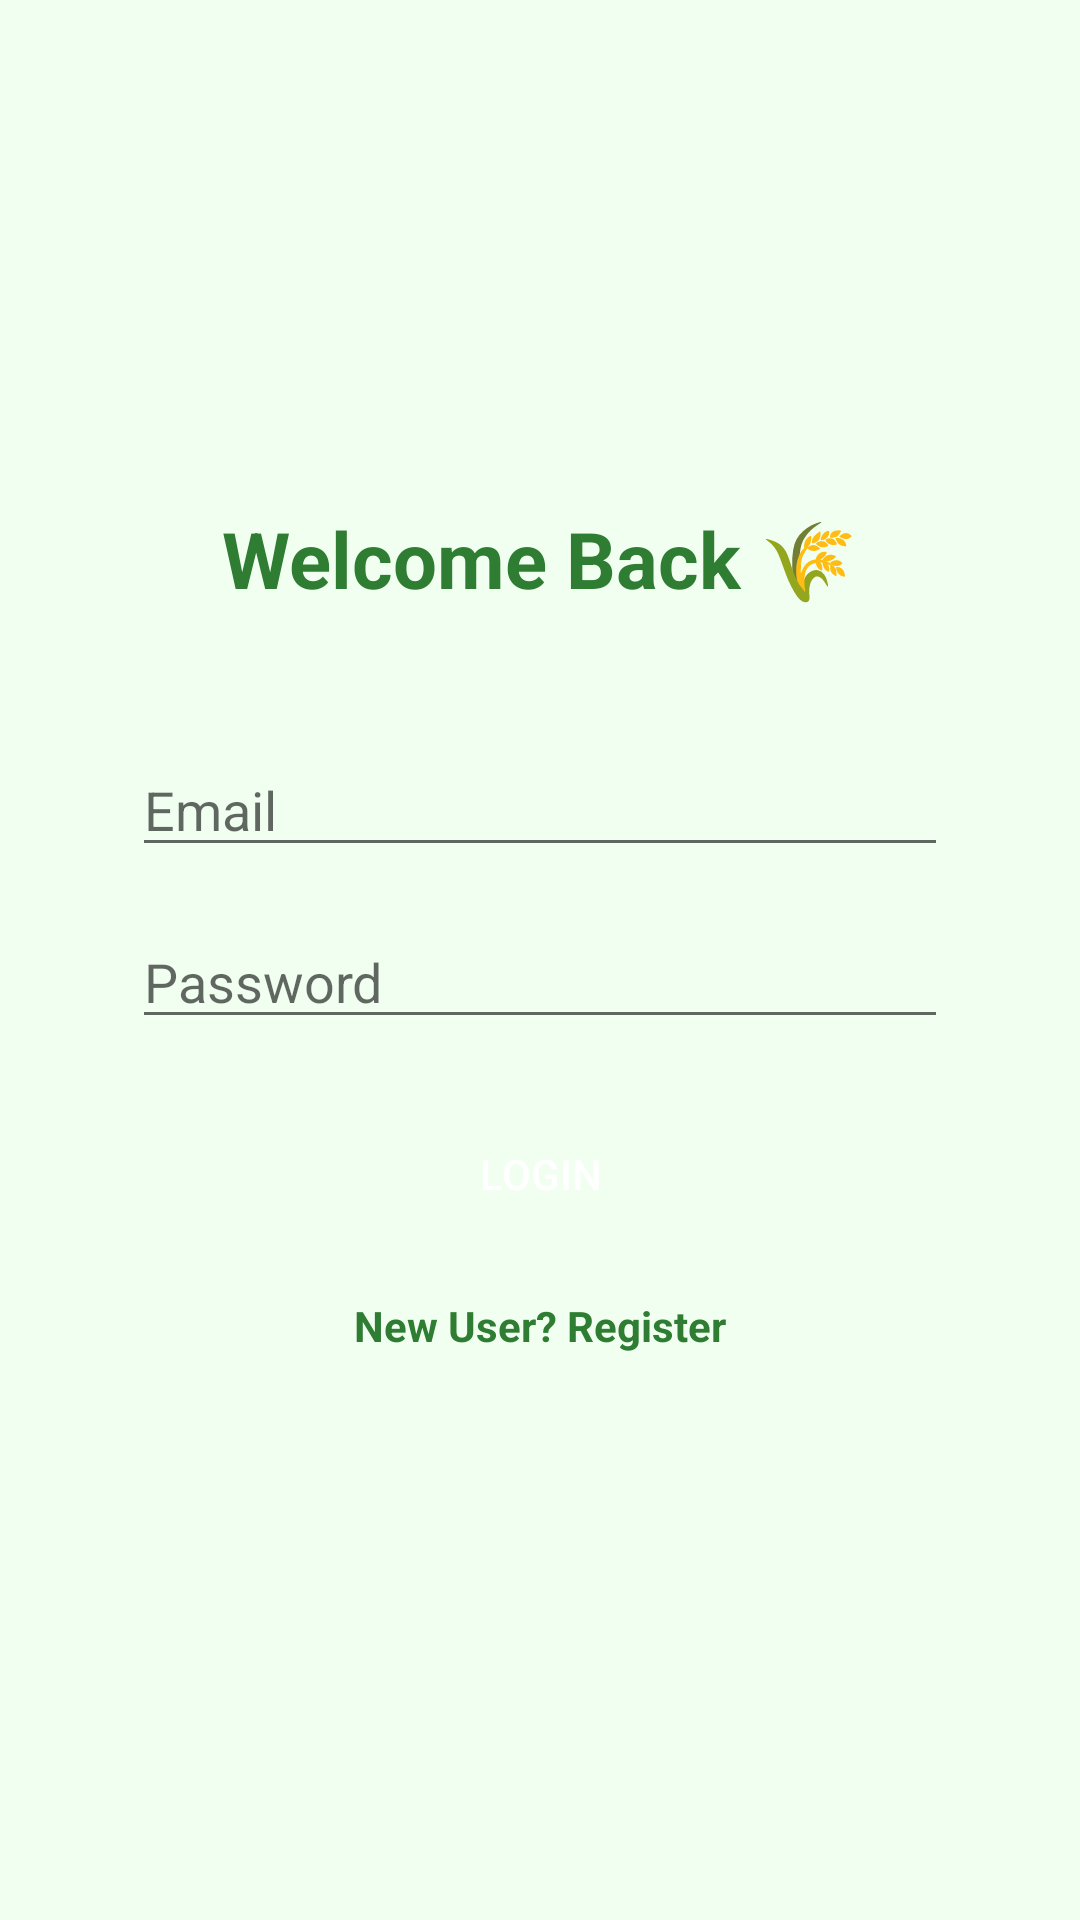

Layout XML and referenced resources for this Android screen:
<!-- AndroidManifest.xml: activity theme Theme.KrishiSetuApp -->
<!-- res/layout/activity_login.xml -->
<?xml version="1.0" encoding="utf-8"?>
<LinearLayout
    xmlns:android="http://schemas.android.com/apk/res/android"
    android:layout_width="match_parent"
    android:layout_height="match_parent"
    android:orientation="vertical"
    android:gravity="center"
    android:background="#F1FFF1"
    android:padding="24dp">

    
    <TextView
        android:text="Welcome Back 🌾"
        android:textSize="26sp"
        android:textStyle="bold"
        android:textColor="#2E7D32"
        android:layout_marginBottom="24dp"
        android:layout_width="wrap_content"
        android:layout_height="wrap_content"/>

    
    <LinearLayout
        android:layout_width="match_parent"
        android:layout_height="wrap_content"
        android:orientation="vertical"
        android:padding="20dp"
        android:background="@drawable/bg_card"
        android:elevation="6dp">

        <EditText
            android:id="@+id/etEmail"
            android:hint="Email"
            android:inputType="textEmailAddress"
            android:layout_width="match_parent"
            android:layout_height="wrap_content"
            android:layout_marginBottom="16dp"/>

        <EditText
            android:id="@+id/etPassword"
            android:hint="Password"
            android:inputType="textPassword"
            android:layout_width="match_parent"
            android:layout_height="wrap_content"
            android:layout_marginBottom="20dp"/>

        <Button
            android:id="@+id/btnLogin"
            android:text="Login"
            android:textColor="#FFFFFF"
            android:background="@drawable/bg_button"
            android:layout_width="match_parent"
            android:layout_height="50dp"/>

        <TextView
            android:id="@+id/tvRegister"
            android:text="New User? Register"
            android:textColor="#2E7D32"
            android:textStyle="bold"
            android:layout_marginTop="16dp"
            android:gravity="center"
            android:layout_width="match_parent"
            android:layout_height="wrap_content"/>

    </LinearLayout>

</LinearLayout>
<!-- resources referenced by this layout -->
<resources>
  <style name="Theme.KrishiSetuApp" parent="Theme.AppCompat.DayNight.NoActionBar">
          <item name="colorPrimary">@color/purple_500</item>
          <item name="colorPrimaryDark">@color/purple_700</item>
          <item name="colorAccent">@color/teal_200</item>
  
      </style>
  <!-- not gathered from this repository: default colours our renderer supplied (Android Studio template values) -->
  <color name="purple_500">#FF6200EE</color>
  <color name="purple_700">#FF3700B3</color>
  <color name="teal_200">#FF03DAC5</color>
</resources>
